Photos from the image-classification dataset "cache_384" in the GitHub repository jaimulhaque/Pneumonia-MultiModel-XAI. Its 2 classes are: normal, pneumonia.

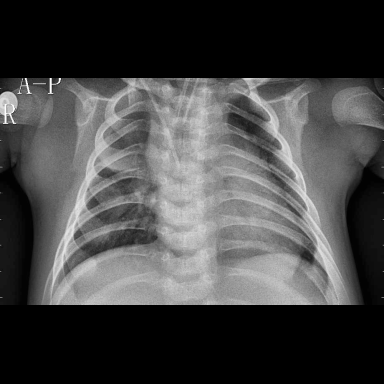
Label: pneumonia

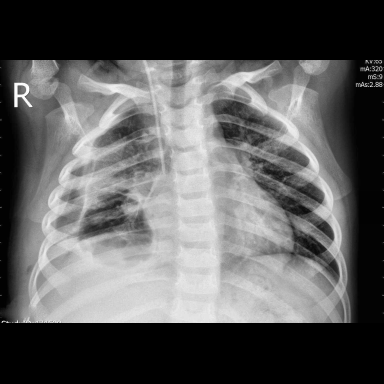
Label: pneumonia

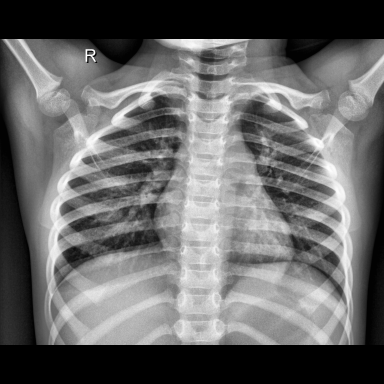
Label: normal

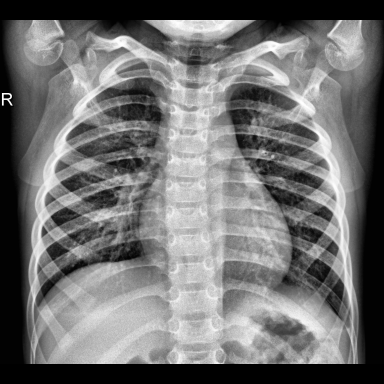
Label: normal

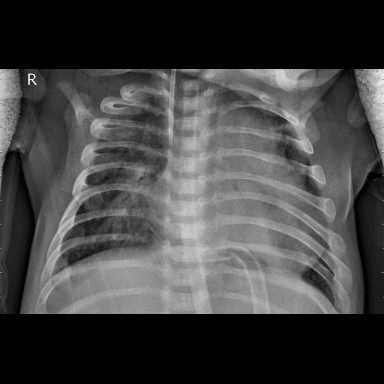
Label: pneumonia

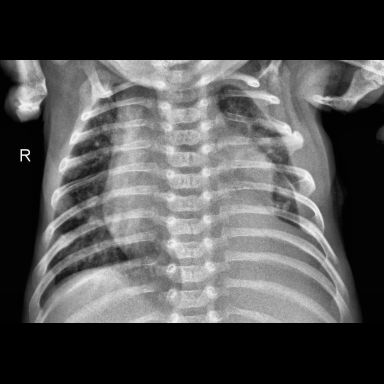
Label: pneumonia
